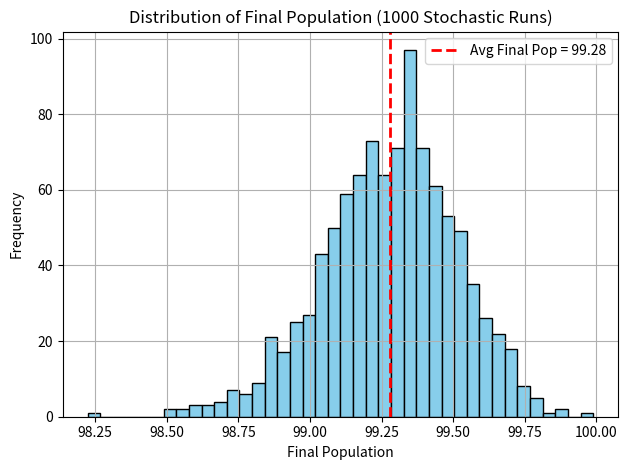

Write the Python code that produced this figure.
import numpy as np
import matplotlib.pyplot as plt

# Simulation Settings
dt = 0.001  # time step in years (~8.76 hours)
simulation_years = 1
steps_total = int(simulation_years / dt)
weeks_total = int(simulation_years * 52)

# Model Parameters
initial_pop = 100
R0 = 20
k = 3

def simulate_one_run(res_init, growth_rate, consumption, Q, tau_weeks, prob_replenish):
    P = initial_pop
    R = res_init
    steps_per_tau = int((tau_weeks / 52) / dt)

    for step in range(1, steps_total + 1):
        dP = growth_rate * P * (1 - P / (k * R))
        dR = -consumption * P * (R / (R + R0))

        P += dP * dt
        R += dR * dt

        # Discrete stochastic replenishment
        if step % steps_per_tau == 0:
            if np.random.rand() < prob_replenish:
                R += Q

    return P

runs = 1000

def monte_carlo_average_population(
    runs=1000,
    res_init=20,
    growth_rate=0.03,
    consumption=0.1,               # These hyperparam are arbitrary but based on realistic datas and papers
    Q=1.0,
    tau_weeks=1,
    prob_replenish=0.4
):
    final_populations = []

    for i in range(runs):
        np.random.seed(i)  # Different seed per run
        final_P = simulate_one_run(res_init, growth_rate, consumption, Q, tau_weeks, prob_replenish)
        final_populations.append(final_P)

    avg_final_population = np.mean(final_populations)
    return avg_final_population, final_populations

# --- Run the Monte Carlo Simulation ---
avg_pop, all_pops = monte_carlo_average_population()

# --- Plot the Distribution ---
plt.hist(all_pops, bins=40, color='skyblue', edgecolor='black')
plt.axvline(avg_pop, color='red', linestyle='dashed', linewidth=2, label=f'Avg Final Pop = {avg_pop:.2f}')
plt.title(f"Distribution of Final Population ({runs} Stochastic Runs)")
plt.xlabel("Final Population")
plt.ylabel("Frequency")
plt.grid(True)
plt.legend()
plt.tight_layout()
plt.show()
